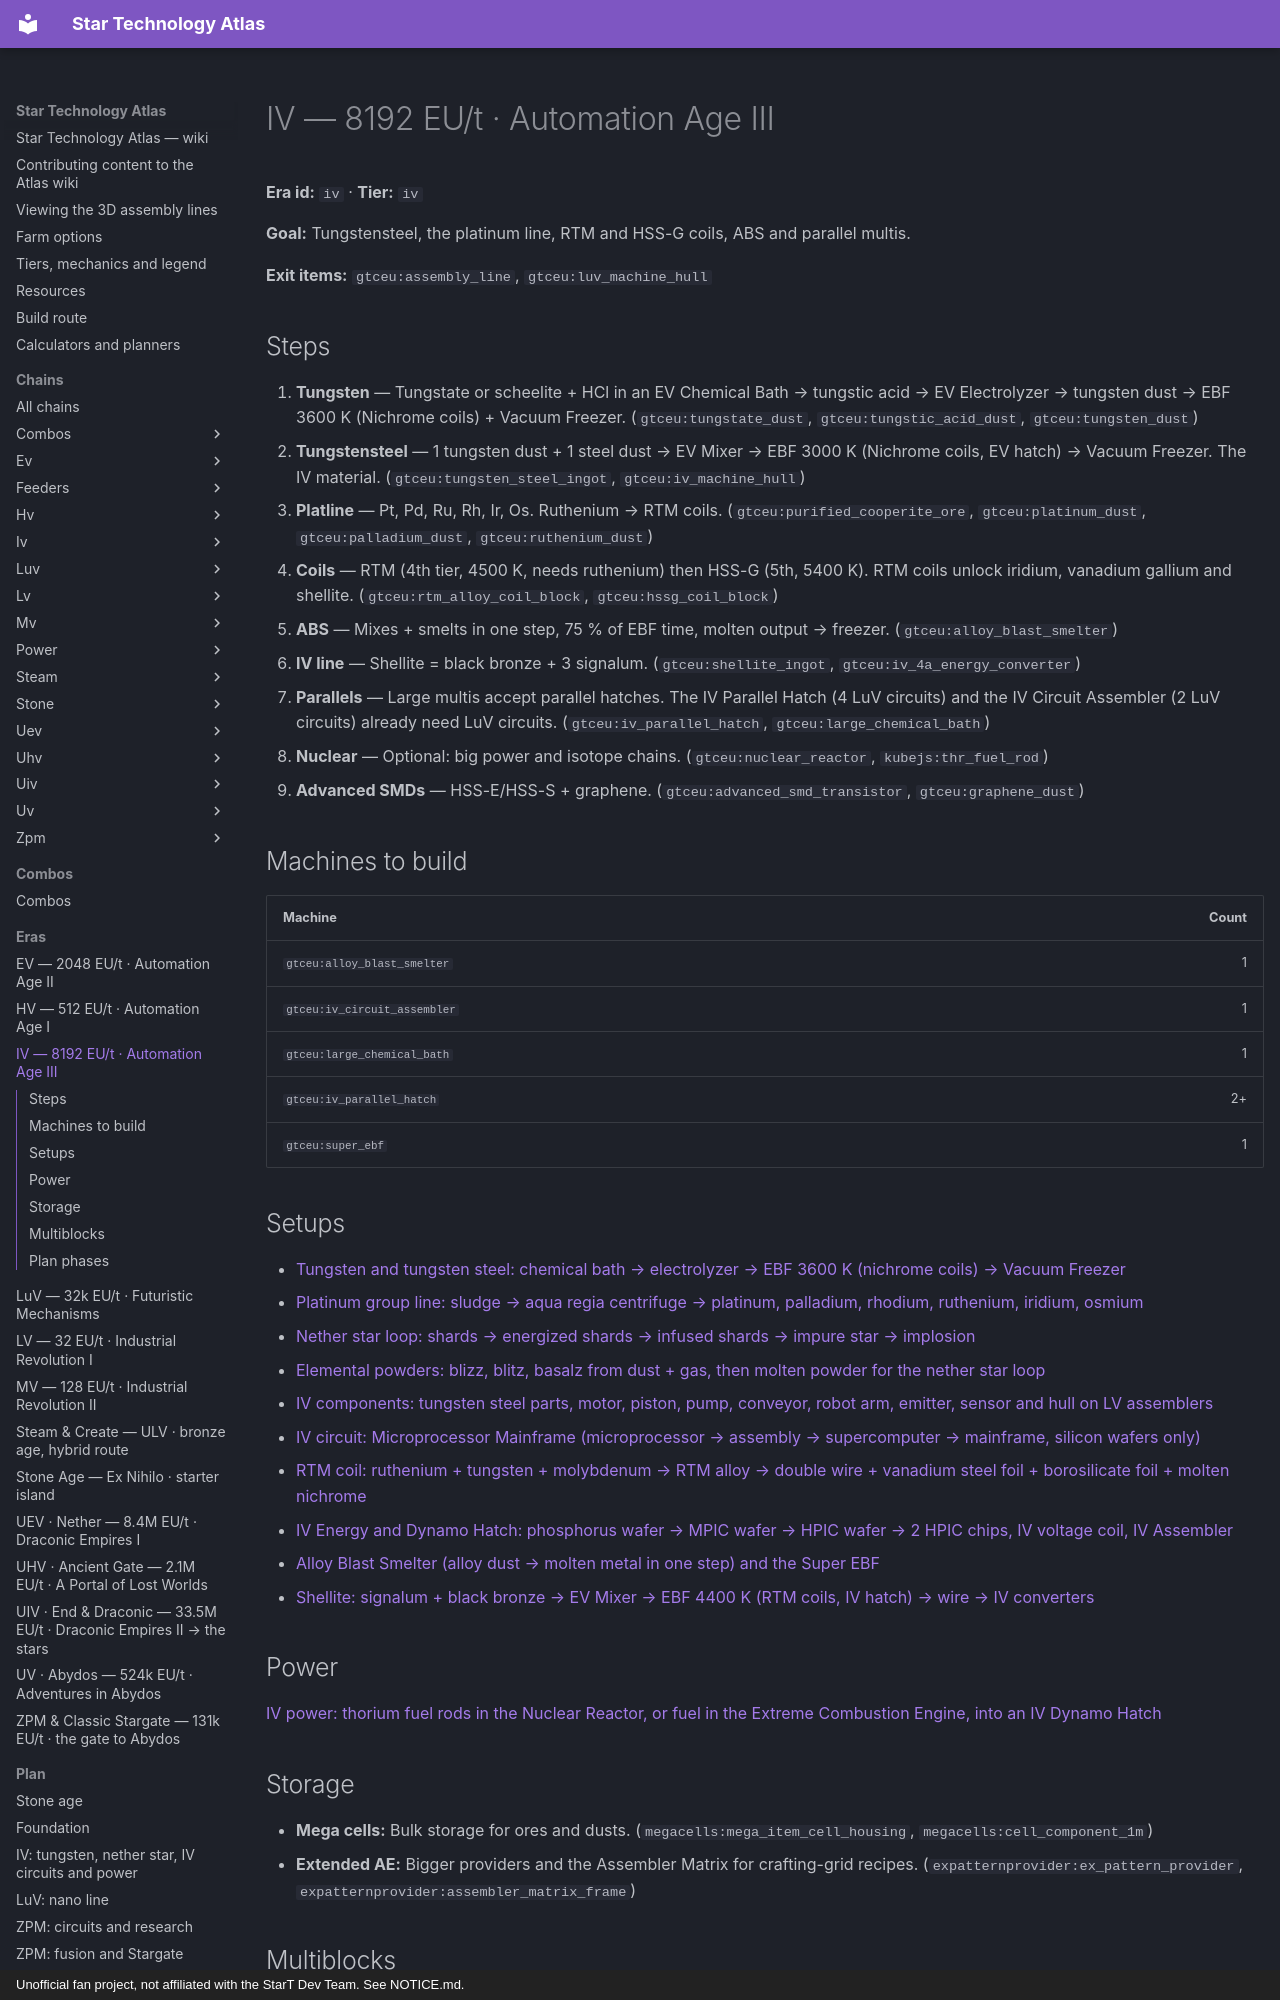

repository: BLGuyDev/StarT-Atlas · page: eras/iv/index.html · generator: mkdocs · copyright: Unofficial fan project, not affiliated with the StarT Dev Team. See NOTICE.md.

---
kind: era
id: iv
order: 70
data:
  id: iv
  tier: iv
  name: IV
  sub: "8192 EU/t · Automation Age III"
  goal: Tungstensteel, the platinum line, RTM and HSS-G coils, ABS and parallel multis.
  exit: ["gtceu:assembly_line", "gtceu:luv_machine_hull"]
  steps:
    - i: ["gtceu:tungstate_dust", "gtceu:tungstic_acid_dust", "gtceu:tungsten_dust"]
      t: Tungsten
      d: Tungstate or scheelite + HCl in an EV Chemical Bath → tungstic acid → EV Electrolyzer → tungsten dust → EBF 3600 K (Nichrome coils) + Vacuum Freezer.
    - i: ["gtceu:tungsten_steel_ingot", "gtceu:iv_machine_hull"]
      t: Tungstensteel
      d: |-
        1 tungsten dust + 1 steel dust → EV Mixer → EBF 3000 K (Nichrome coils, EV hatch) → Vacuum Freezer. The IV material.
    - i: ["gtceu:purified_cooperite_ore", "gtceu:platinum_dust", "gtceu:palladium_dust", "gtceu:ruthenium_dust"]
      t: Platline
      d: Pt, Pd, Ru, Rh, Ir, Os. Ruthenium → RTM coils.
    - i: ["gtceu:rtm_alloy_coil_block", "gtceu:hssg_coil_block"]
      t: Coils
      d: RTM (4th tier, 4500 K, needs ruthenium) then HSS-G (5th, 5400 K). RTM coils unlock iridium, vanadium gallium and shellite.
    - i: ["gtceu:alloy_blast_smelter"]
      t: ABS
      d: Mixes + smelts in one step, 75 % of EBF time, molten output → freezer.
    - i: ["gtceu:shellite_ingot", "gtceu:iv_4a_energy_converter"]
      t: IV line
      d: Shellite = black bronze + 3 signalum.
    - i: ["gtceu:iv_parallel_hatch", "gtceu:large_chemical_bath"]
      t: Parallels
      d: Large multis accept parallel hatches. The IV Parallel Hatch (4 LuV circuits) and the IV Circuit Assembler (2 LuV circuits) already need LuV circuits.
    - i: ["gtceu:nuclear_reactor", "kubejs:thr_fuel_rod"]
      t: Nuclear
      d: "Optional: big power and isotope chains."
    - i: ["gtceu:advanced_smd_transistor", "gtceu:graphene_dust"]
      t: Advanced SMDs
      d: HSS-E/HSS-S + graphene.
  build:
    - id: gtceu:alloy_blast_smelter
      "n": "1"
    - id: gtceu:iv_circuit_assembler
      "n": "1"
    - id: gtceu:large_chemical_bath
      "n": "1"
    - id: gtceu:iv_parallel_hatch
      "n": "2+"
    - id: gtceu:super_ebf
      "n": "1"
  power: power_iv
  setups:
    - tungsten
    - platline
    - nether_star
    - elemental
    - iv_components
    - iv_circuits
    - rtm_coil
    - iv_hatches
    - abs_super_ebf
    - shellite_line
  multis:
    - gtceu:alloy_blast_smelter
    - gtceu:super_ebf
    - gtceu:nuclear_reactor
    - gtceu:large_chemical_bath
    - gtceu:large_mixer
    - gtceu:large_centrifuge
    - gtceu:large_electrolyzer
    - gtceu:large_maceration_tower
    - gtceu:rock_sifter
    - gtceu:void_excavator
    - gtceu:large_sieve
  storage:
    - i: ["megacells:mega_item_cell_housing", "megacells:cell_component_1m"]
      k: Mega cells
      v: Bulk storage for ores and dusts.
    - i: ["expatternprovider:ex_pattern_provider", "expatternprovider:assembler_matrix_frame"]
      k: Extended AE
      v: Bigger providers and the Assembler Matrix for crafting-grid recipes.
---
# IV — 8192 EU/t · Automation Age III

<!-- Generated from the front matter by tools/refresh_body.js. Edit the front matter, not this text. -->

**Era id:** `iv` · **Tier:** `iv`

**Goal:** Tungstensteel, the platinum line, RTM and HSS-G coils, ABS and parallel multis.

**Exit items:** `gtceu:assembly_line`, `gtceu:luv_machine_hull`

## Steps

1. **Tungsten** — Tungstate or scheelite + HCl in an EV Chemical Bath → tungstic acid → EV Electrolyzer → tungsten dust → EBF 3600 K (Nichrome coils) + Vacuum Freezer. (`gtceu:tungstate_dust`, `gtceu:tungstic_acid_dust`, `gtceu:tungsten_dust`)
2. **Tungstensteel** — 1 tungsten dust + 1 steel dust → EV Mixer → EBF 3000 K (Nichrome coils, EV hatch) → Vacuum Freezer. The IV material. (`gtceu:tungsten_steel_ingot`, `gtceu:iv_machine_hull`)
3. **Platline** — Pt, Pd, Ru, Rh, Ir, Os. Ruthenium → RTM coils. (`gtceu:purified_cooperite_ore`, `gtceu:platinum_dust`, `gtceu:palladium_dust`, `gtceu:ruthenium_dust`)
4. **Coils** — RTM (4th tier, 4500 K, needs ruthenium) then HSS-G (5th, 5400 K). RTM coils unlock iridium, vanadium gallium and shellite. (`gtceu:rtm_alloy_coil_block`, `gtceu:hssg_coil_block`)
5. **ABS** — Mixes + smelts in one step, 75 % of EBF time, molten output → freezer. (`gtceu:alloy_blast_smelter`)
6. **IV line** — Shellite = black bronze + 3 signalum. (`gtceu:shellite_ingot`, `gtceu:iv_4a_energy_converter`)
7. **Parallels** — Large multis accept parallel hatches. The IV Parallel Hatch (4 LuV circuits) and the IV Circuit Assembler (2 LuV circuits) already need LuV circuits. (`gtceu:iv_parallel_hatch`, `gtceu:large_chemical_bath`)
8. **Nuclear** — Optional: big power and isotope chains. (`gtceu:nuclear_reactor`, `kubejs:thr_fuel_rod`)
9. **Advanced SMDs** — HSS-E/HSS-S + graphene. (`gtceu:advanced_smd_transistor`, `gtceu:graphene_dust`)

## Machines to build

| Machine | Count |
| --- | ---: |
| `gtceu:alloy_blast_smelter` | 1 |
| `gtceu:iv_circuit_assembler` | 1 |
| `gtceu:large_chemical_bath` | 1 |
| `gtceu:iv_parallel_hatch` | 2+ |
| `gtceu:super_ebf` | 1 |
